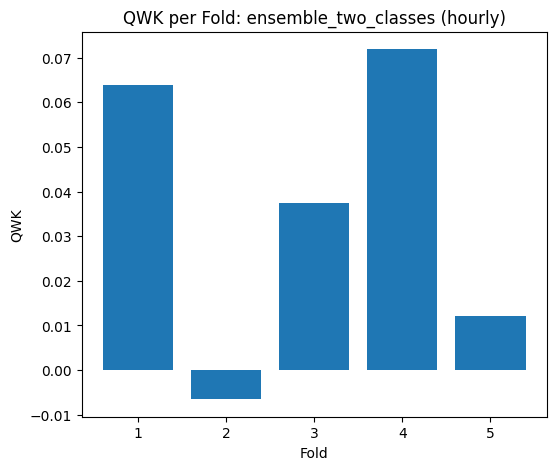

The data file committed next to this chart (first rows):
Fold, QWK
1, 0.06381
2, -0.006518
3, 0.03751
4, 0.07188
5, 0.01218
